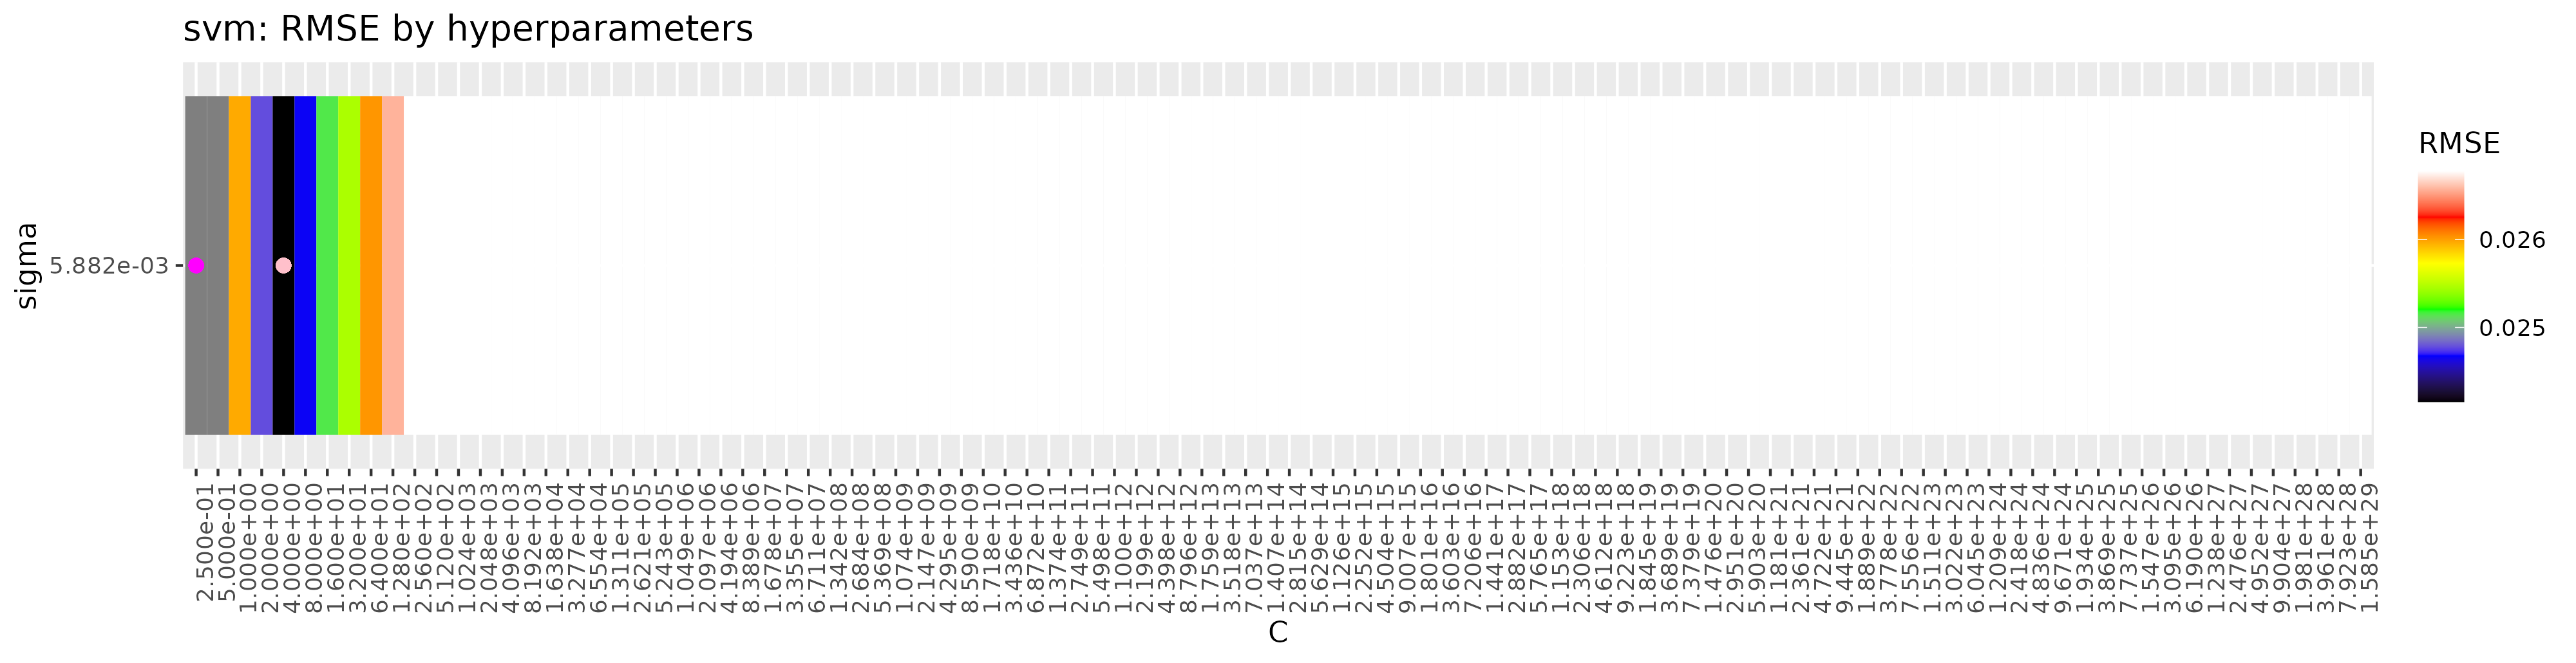

The table this chart was drawn from, first rows:
sigma, C, RMSE, Rsquared, MAE, RMSESD, RsquaredSD, MAESD
0.005882, 0.25, 0.02907, 0.5912, 0.01189, 0.007354, 0.07298, 0.002098
0.005882, 0.5, 0.02755, 0.6314, 0.0112, 0.007102, 0.06905, 0.001878
0.005882, 1, 0.02597, 0.6698, 0.01076, 0.006766, 0.06392, 0.00164
0.005882, 2, 0.02478, 0.6959, 0.01057, 0.006353, 0.0603, 0.001458
0.005882, 4, 0.02415, 0.7078, 0.0106, 0.005728, 0.06033, 0.001221
0.005882, 8, 0.02466, 0.6933, 0.01109, 0.005162, 0.07954, 0.001173
0.005882, 16, 0.02515, 0.6821, 0.01169, 0.004486, 0.09742, 0.001033
0.005882, 32, 0.02546, 0.672, 0.01223, 0.003978, 0.1086, 0.001082
0.005882, 64, 0.02602, 0.659, 0.01287, 0.003865, 0.1079, 0.00105
0.005882, 128, 0.02657, 0.6455, 0.01342, 0.003776, 0.1048, 0.000944
0.005882, 256, 0.02678, 0.6409, 0.01355, 0.003761, 0.1031, 0.0009302
0.005882, 512, 0.02678, 0.6409, 0.01355, 0.003761, 0.1031, 0.0009302
0.005882, 1024, 0.02678, 0.6409, 0.01355, 0.003761, 0.1031, 0.0009302
0.005882, 2048, 0.02678, 0.6409, 0.01355, 0.003761, 0.1031, 0.0009302
0.005882, 4096, 0.02678, 0.6409, 0.01355, 0.003761, 0.1031, 0.0009302
0.005882, 8192, 0.02678, 0.6409, 0.01355, 0.003761, 0.1031, 0.0009302
0.005882, 16384, 0.02678, 0.6409, 0.01355, 0.003761, 0.1031, 0.0009302
0.005882, 32768, 0.02678, 0.6409, 0.01355, 0.003761, 0.1031, 0.0009302
0.005882, 65536, 0.02678, 0.6409, 0.01355, 0.003761, 0.1031, 0.0009302
0.005882, 131072, 0.02678, 0.6409, 0.01355, 0.003761, 0.1031, 0.0009302
0.005882, 262144, 0.02678, 0.6409, 0.01355, 0.003761, 0.1031, 0.0009302
0.005882, 524288, 0.02678, 0.6409, 0.01355, 0.003761, 0.1031, 0.0009302
0.005882, 1048576, 0.02678, 0.6409, 0.01355, 0.003761, 0.1031, 0.0009302
0.005882, 2097152, 0.02678, 0.6409, 0.01355, 0.003761, 0.1031, 0.0009302
0.005882, 4194304, 0.02678, 0.6409, 0.01355, 0.003761, 0.1031, 0.0009302
0.005882, 8388608, 0.02678, 0.6409, 0.01355, 0.003761, 0.1031, 0.0009302
0.005882, 16777216, 0.02678, 0.6409, 0.01355, 0.003761, 0.1031, 0.0009302
0.005882, 33554432, 0.02678, 0.6409, 0.01355, 0.003761, 0.1031, 0.0009302
0.005882, 67108864, 0.02678, 0.6409, 0.01355, 0.003761, 0.1031, 0.0009302
0.005882, 134217728, 0.02678, 0.6409, 0.01355, 0.003761, 0.1031, 0.0009302
0.005882, 268435456, 0.02678, 0.6409, 0.01355, 0.003761, 0.1031, 0.0009302
0.005882, 536870912, 0.02678, 0.6409, 0.01355, 0.003761, 0.1031, 0.0009302
0.005882, 1073741824, 0.02678, 0.6409, 0.01355, 0.003761, 0.1031, 0.0009302
0.005882, 2147483648, 0.02678, 0.6409, 0.01355, 0.003761, 0.1031, 0.0009302
0.005882, 4294967296, 0.02678, 0.6409, 0.01355, 0.003761, 0.1031, 0.0009302
0.005882, 8589934592, 0.02678, 0.6409, 0.01355, 0.003761, 0.1031, 0.0009302
0.005882, 17179869184, 0.02678, 0.6409, 0.01355, 0.003761, 0.1031, 0.0009302
0.005882, 34359738368, 0.02678, 0.6409, 0.01355, 0.003761, 0.1031, 0.0009302
0.005882, 68719476736, 0.02678, 0.6409, 0.01355, 0.003761, 0.1031, 0.0009302
0.005882, 137438953472, 0.02678, 0.6409, 0.01355, 0.003761, 0.1031, 0.0009302
0.005882, 274877906944, 0.02678, 0.6409, 0.01355, 0.003761, 0.1031, 0.0009302
0.005882, 549755813888, 0.02678, 0.6409, 0.01355, 0.003761, 0.1031, 0.0009302
0.005882, 1099511627776, 0.02678, 0.6409, 0.01355, 0.003761, 0.1031, 0.0009302
0.005882, 2199023255552, 0.02678, 0.6409, 0.01355, 0.003761, 0.1031, 0.0009302
0.005882, 4398046511104, 0.02678, 0.6409, 0.01355, 0.003761, 0.1031, 0.0009302
0.005882, 8796093022208, 0.02678, 0.6409, 0.01355, 0.003761, 0.1031, 0.0009302
0.005882, 17592186044416, 0.02678, 0.6409, 0.01355, 0.003761, 0.1031, 0.0009302
0.005882, 35184372088832, 0.02678, 0.6409, 0.01355, 0.003761, 0.1031, 0.0009302
0.005882, 70368744177664, 0.02678, 0.6409, 0.01355, 0.003761, 0.1031, 0.0009302
0.005882, 140737488355328, 0.02678, 0.6409, 0.01355, 0.003761, 0.1031, 0.0009302
0.005882, 281474976710656, 0.02678, 0.6409, 0.01355, 0.003761, 0.1031, 0.0009302
0.005882, 562949953421312, 0.02678, 0.6409, 0.01355, 0.003761, 0.1031, 0.0009302
0.005882, 1125899906842624, 0.02678, 0.6409, 0.01355, 0.003761, 0.1031, 0.0009302
0.005882, 2251799813685248, 0.02678, 0.6409, 0.01355, 0.003761, 0.1031, 0.0009302
0.005882, 4503599627370496, 0.02678, 0.6409, 0.01355, 0.003761, 0.1031, 0.0009302
0.005882, 9007199254740992, 0.02678, 0.6409, 0.01355, 0.003761, 0.1031, 0.0009302
0.005882, 18014398509481984, 0.02678, 0.6409, 0.01355, 0.003761, 0.1031, 0.0009302
0.005882, 36028797018963968, 0.02678, 0.6409, 0.01355, 0.003761, 0.1031, 0.0009302
0.005882, 72057594037927936, 0.02678, 0.6409, 0.01355, 0.003761, 0.1031, 0.0009302
0.005882, 144115188075855872, 0.02678, 0.6409, 0.01355, 0.003761, 0.1031, 0.0009302
... 40 more rows
